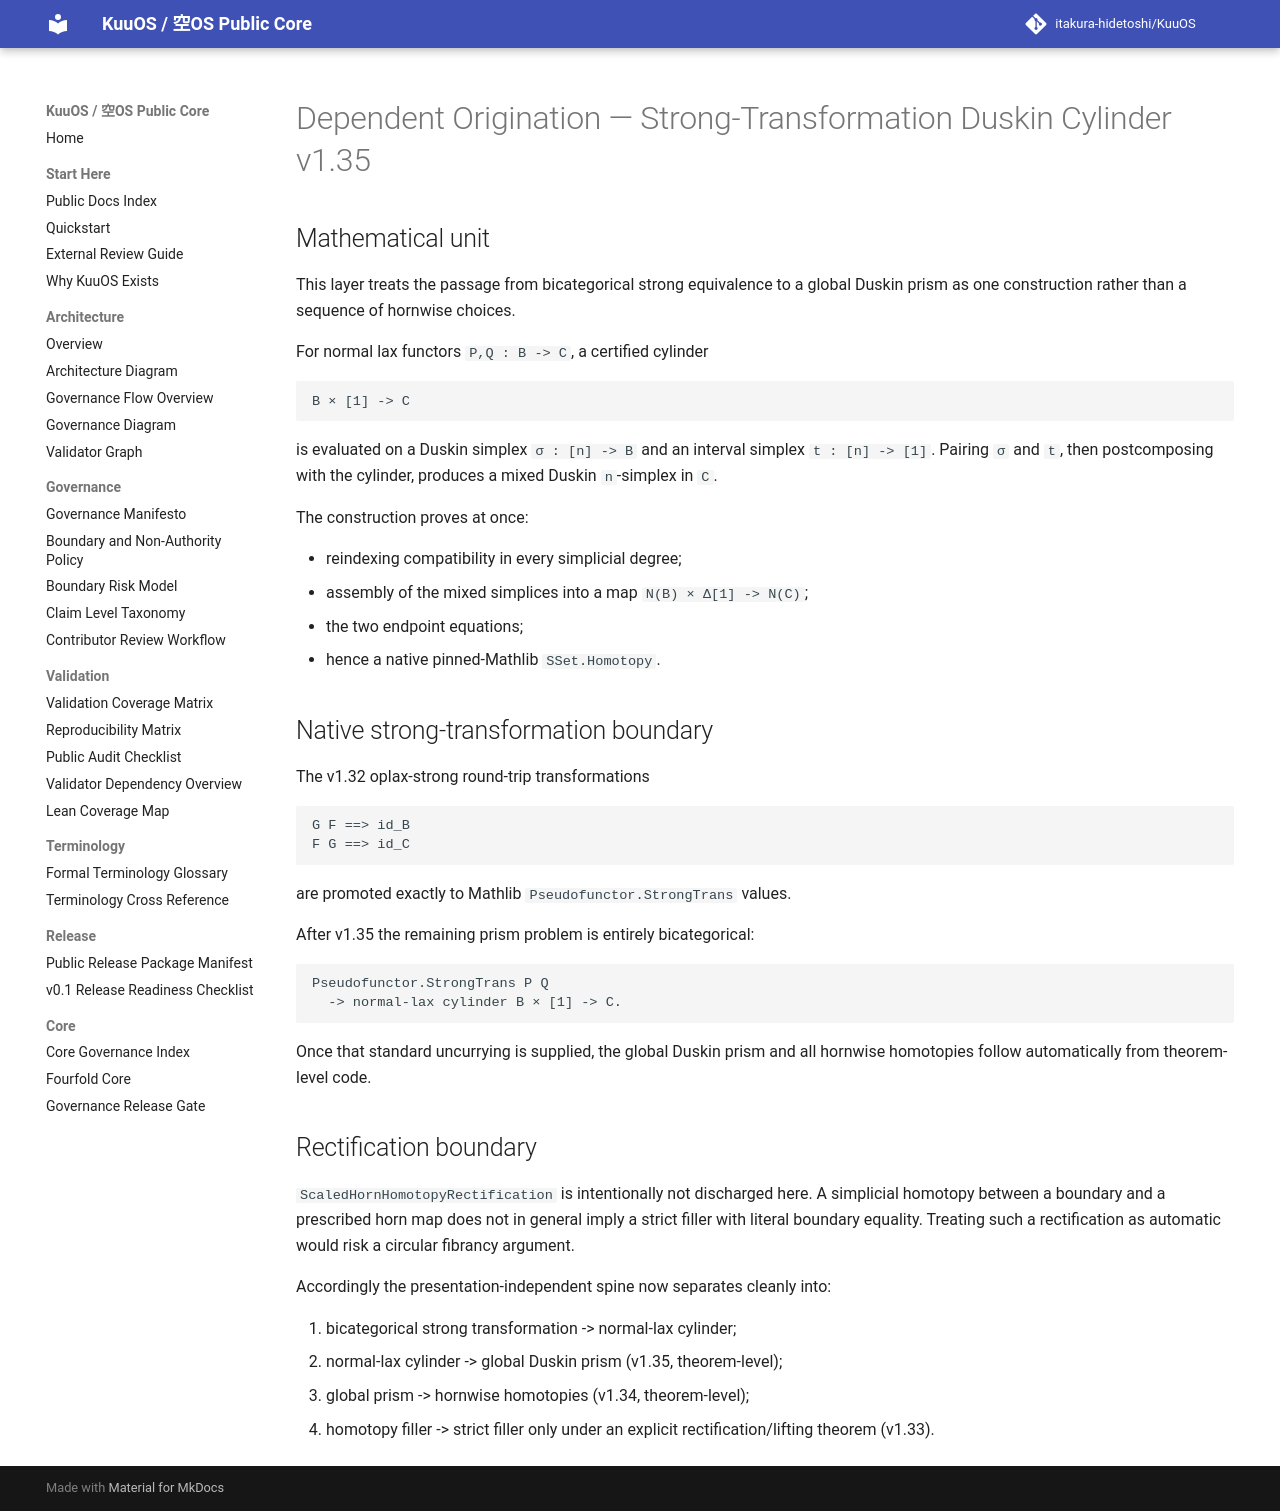

repository: itakura-hidetoshi/KuuOS · page: DEPENDENT_ORIGINATION_STRONG_TRANSFORMATION_DUSKIN_CYLINDER_FORMAL_v1_35/index.html · generator: mkdocs

# Dependent Origination — Strong-Transformation Duskin Cylinder v1.35

## Mathematical unit

This layer treats the passage from bicategorical strong equivalence to a global
Duskin prism as one construction rather than a sequence of hornwise choices.

For normal lax functors `P,Q : B -> C`, a certified cylinder

```text
B × [1] -> C
```

is evaluated on a Duskin simplex `σ : [n] -> B` and an interval simplex
`t : [n] -> [1]`.  Pairing `σ` and `t`, then postcomposing with the cylinder,
produces a mixed Duskin `n`-simplex in `C`.

The construction proves at once:

- reindexing compatibility in every simplicial degree;
- assembly of the mixed simplices into a map `N(B) × Δ[1] -> N(C)`;
- the two endpoint equations;
- hence a native pinned-Mathlib `SSet.Homotopy`.

## Native strong-transformation boundary

The v1.32 oplax-strong round-trip transformations

```text
G F ==> id_B
F G ==> id_C
```

are promoted exactly to Mathlib `Pseudofunctor.StrongTrans` values.

After v1.35 the remaining prism problem is entirely bicategorical:

```text
Pseudofunctor.StrongTrans P Q
  -> normal-lax cylinder B × [1] -> C.
```

Once that standard uncurrying is supplied, the global Duskin prism and all
hornwise homotopies follow automatically from theorem-level code.

## Rectification boundary

`ScaledHornHomotopyRectification` is intentionally not discharged here.
A simplicial homotopy between a boundary and a prescribed horn map does not in
general imply a strict filler with literal boundary equality.  Treating such a
rectification as automatic would risk a circular fibrancy argument.

Accordingly the presentation-independent spine now separates cleanly into:

1. bicategorical strong transformation -> normal-lax cylinder;
2. normal-lax cylinder -> global Duskin prism (v1.35, theorem-level);
3. global prism -> hornwise homotopies (v1.34, theorem-level);
4. homotopy filler -> strict filler only under an explicit rectification/lifting
   theorem (v1.33).
